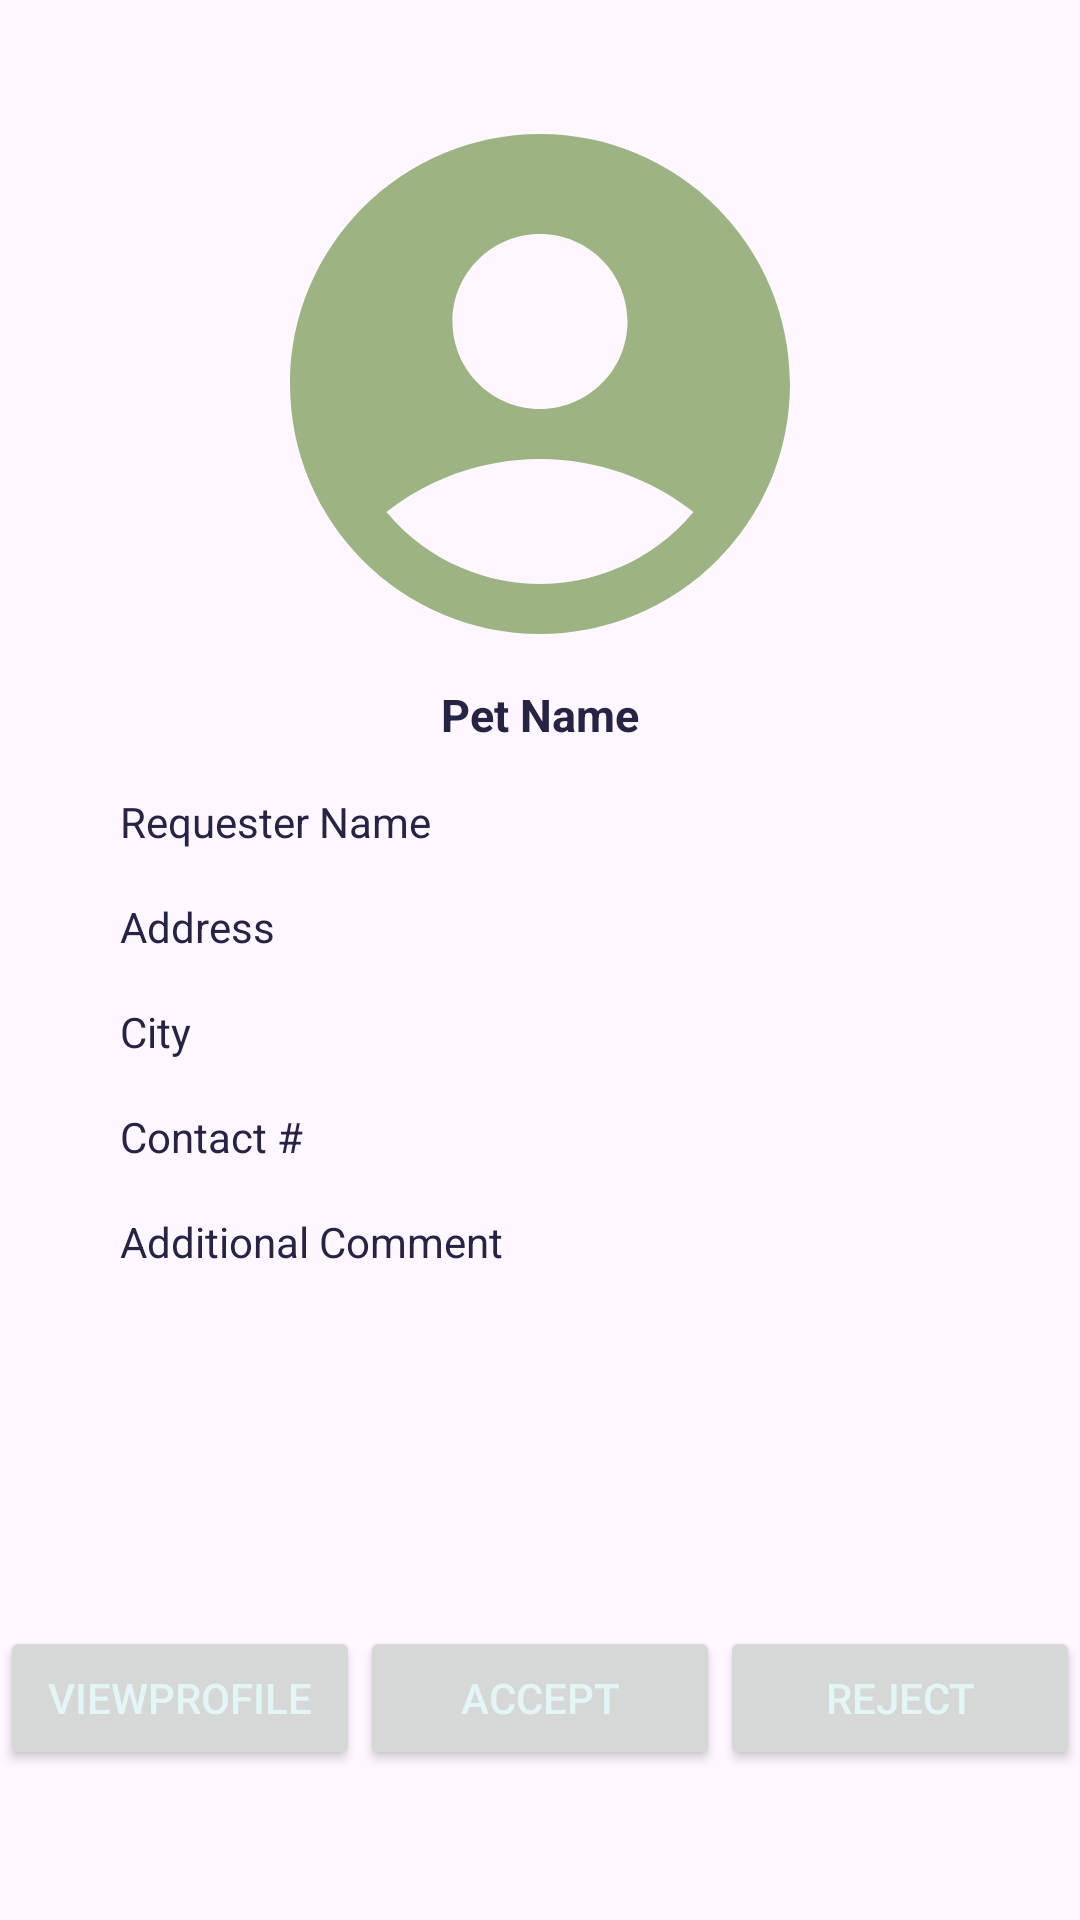

Produce the Android XML layout that renders to this screen, including the resource entries it uses.
<!-- AndroidManifest.xml: application theme Theme.PawAndroid -->
<!-- res/layout/activity_incoming_request_detail.xml -->
<?xml version="1.0" encoding="utf-8"?>
<RelativeLayout
    xmlns:android="http://schemas.android.com/apk/res/android"
    xmlns:app="http://schemas.android.com/apk/res-auto"
    xmlns:tools="http://schemas.android.com/tools"
    android:layout_width="match_parent"
    android:layout_height="match_parent"
    tools:context=".IncomingRequestDetailActivity">

    <com.google.android.material.imageview.ShapeableImageView
        android:id="@+id/imageView3"
        android:layout_width="200dp"
        android:layout_height="200dp"
        android:layout_marginTop="28dp"
        android:layout_centerHorizontal="true"
        android:src="@drawable/ic_profile_users"
        app:shapeAppearance="@style/circular" />


    <TextView
        android:id="@+id/tvPetnamee"
        android:layout_width="wrap_content"
        android:layout_height="wrap_content"
        android:textStyle="bold"
        android:textColor="@color/Headline_Stroke"
        android:textSize="15sp"
        android:layout_below="@+id/imageView3"
        android:layout_centerHorizontal="true"
        android:layout_marginLeft="40dp"
        android:text="Pet Name"/>

    <TextView
        android:id="@+id/tvRequesterNamee"
        android:layout_width="wrap_content"
        android:layout_height="wrap_content"
        android:layout_marginLeft="40dp"
        android:textColor="@color/Headline_Stroke"
        android:layout_below="@+id/tvPetnamee"
        android:layout_marginTop="16dp"
        android:text="Requester Name"/>

    <TextView
        android:id="@+id/tvAddressss"
        android:layout_width="wrap_content"
        android:layout_height="wrap_content"
        android:textColor="@color/Headline_Stroke"
        android:layout_marginLeft="40dp"
        android:layout_below="@+id/tvRequesterNamee"
        android:layout_marginTop="16dp"
        android:text="Address"/>

    <TextView
        android:id="@+id/tvCity"
        android:layout_width="wrap_content"
        android:layout_height="wrap_content"
        android:layout_marginLeft="40dp"
        android:textColor="@color/Headline_Stroke"
        android:layout_below="@+id/tvAddressss"
        android:layout_marginTop="16dp"
        android:text="City"/>

    <TextView
        android:id="@+id/TvContactNumber"
        android:layout_width="wrap_content"
        android:layout_height="wrap_content"
        android:layout_marginLeft="40dp"
        android:textColor="@color/Headline_Stroke"
        android:layout_below="@+id/tvCity"
        android:layout_marginTop="16dp"
        android:text="Contact #"/>

    <TextView
        android:id="@+id/tvAddtionalComment"
        android:layout_width="wrap_content"
        android:layout_height="wrap_content"
        android:layout_marginLeft="40dp"
        android:textColor="@color/Headline_Stroke"
        android:layout_below="@+id/TvContactNumber"
        android:layout_marginTop="16dp"
        android:text="Additional Comment"/>

  <LinearLayout
      android:layout_width="match_parent"
      android:layout_height="wrap_content"
      android:orientation="horizontal"
      android:layout_alignParentBottom="true"
      android:layout_marginBottom="50dp">

      <Button
          android:id="@+id/btnViewProfilee"
          android:layout_width="0dp"
          android:layout_weight="1"
          android:textColor="@color/Secondary"
          android:layout_height="wrap_content"
          android:text="ViewProfile"/>

      <Button
          android:id="@+id/btnAcceptt"
          android:layout_width="0dp"
          android:layout_weight="1"
          android:textColor="@color/Secondary"
          android:layout_height="wrap_content"
          android:text="Accept"/>

      <Button
          android:id="@+id/btnRejectt"
          android:layout_width="0dp"
          android:layout_weight="1"
          android:textColor="@color/Secondary"
          android:layout_height="wrap_content"
          android:text="Reject"/>
  </LinearLayout>
</RelativeLayout>
<!-- resources referenced by this layout -->
<resources>
  <color name="Headline_Stroke">#272343</color>
  <color name="Secondary">#E3F6F5</color>
  <!-- drawable ic_profile_users (drawable) -->
  <vector android:height="24dp" android:tint="#9EB384"
      android:viewportHeight="24" android:viewportWidth="24"
      android:width="24dp" xmlns:android="http://schemas.android.com/apk/res/android">
      <path android:fillColor="@android:color/white" android:pathData="M12,2C6.48,2 2,6.48 2,12s4.48,10 10,10s10,-4.48 10,-10S17.52,2 12,2zM12,6c1.93,0 3.5,1.57 3.5,3.5S13.93,13 12,13s-3.5,-1.57 -3.5,-3.5S10.07,6 12,6zM12,20c-2.03,0 -4.43,-0.82 -6.14,-2.88C7.55,15.8 9.68,15 12,15s4.45,0.8 6.14,2.12C16.43,19.18 14.03,20 12,20z"/>
  </vector>
  <style name="circular">
          <item name="cornerSize">50%</item>
      </style>
  <style name="Theme.PawAndroid" parent="Base.Theme.PawAndroid" />
  <style name="Base.Theme.PawAndroid" parent="Theme.Material3.DayNight.NoActionBar">
  
          <item name="colorPrimary">@color/Headline_Stroke</item>
          <item name="colorPrimaryVariant">@color/Headline_Stroke</item>
          <item name="colorSecondaryVariant">@color/Secondary</item>
          <item name="colorSecondary">@color/Secondary</item>
          <item name="android:statusBarColor" tools:targetApi="l"> ?attr/colorPrimaryVariant</item>
      </style>
</resources>
